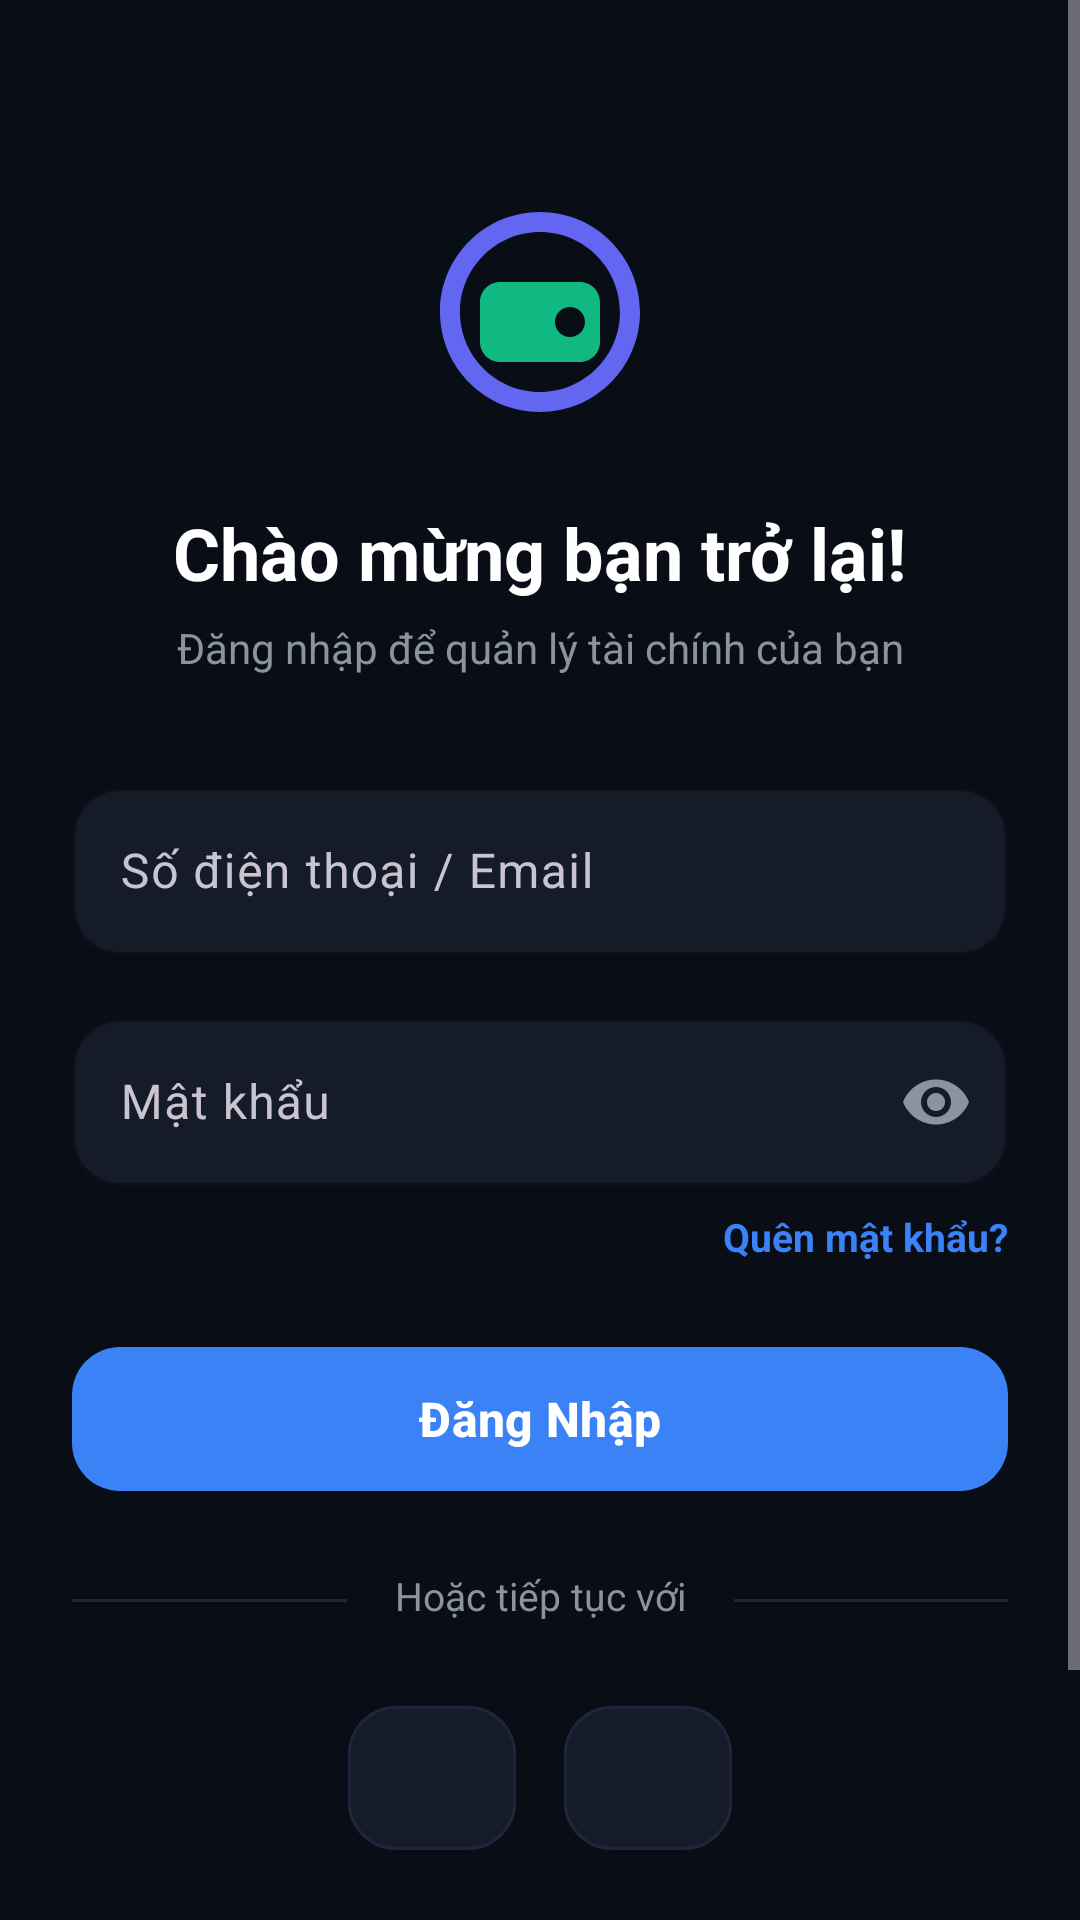

Here is an Android app screen rendered from its layout file. Give the layout XML and the strings, colors and styles it references.
<!-- AndroidManifest.xml: activity theme Theme.PersonalFinance.NoActionBar -->
<!-- res/layout/activity_login.xml -->
<?xml version="1.0" encoding="utf-8"?>
<ScrollView
    xmlns:android="http://schemas.android.com/apk/res/android"
    xmlns:app="http://schemas.android.com/apk/res-auto"
    android:layout_width="match_parent"
    android:layout_height="match_parent"
    android:background="@color/background"
    android:fillViewport="true">

    <androidx.constraintlayout.widget.ConstraintLayout
        android:layout_width="match_parent"
        android:layout_height="wrap_content"
        android:padding="24dp">

        
        <ImageView
            android:id="@+id/ivLogo"
            android:layout_width="80dp"
            android:layout_height="80dp"
            android:layout_marginTop="40dp"
            android:contentDescription="@string/cd_app_logo"
            android:src="@drawable/ic_app_logo_glow"
            app:layout_constraintEnd_toEndOf="parent"
            app:layout_constraintStart_toStartOf="parent"
            app:layout_constraintTop_toTopOf="parent" />

        
        <TextView
            android:id="@+id/tvTitle"
            android:layout_width="wrap_content"
            android:layout_height="wrap_content"
            android:layout_marginTop="24dp"
            android:text="Chào mừng bạn trở lại!"
            android:textColor="@color/text_primary"
            android:textSize="24sp"
            android:textStyle="bold"
            app:layout_constraintEnd_toEndOf="parent"
            app:layout_constraintStart_toStartOf="parent"
            app:layout_constraintTop_toBottomOf="@id/ivLogo" />

        
        <TextView
            android:id="@+id/tvSubtitle"
            android:layout_width="wrap_content"
            android:layout_height="wrap_content"
            android:layout_marginTop="6dp"
            android:text="Đăng nhập để quản lý tài chính của bạn"
            android:textColor="@color/text_secondary"
            android:textSize="14sp"
            app:layout_constraintEnd_toEndOf="parent"
            app:layout_constraintStart_toStartOf="parent"
            app:layout_constraintTop_toBottomOf="@id/tvTitle" />

        
        <com.google.android.material.textfield.TextInputLayout
            android:id="@+id/tilEmail"
            style="@style/Widget.PersonalFinance.TextInputLayout"
            android:layout_width="0dp"
            android:layout_height="wrap_content"
            android:layout_marginTop="32dp"
            android:hint="Số điện thoại / Email"
            app:boxStrokeColor="@color/primary"
            app:hintTextColor="@color/primary"
            app:layout_constraintEnd_toEndOf="parent"
            app:layout_constraintStart_toStartOf="parent"
            app:layout_constraintTop_toBottomOf="@id/tvSubtitle">

            <com.google.android.material.textfield.TextInputEditText
                android:id="@+id/etEmail"
                android:layout_width="match_parent"
                android:layout_height="wrap_content"
                android:inputType="textEmailAddress"
                android:textColor="@color/text_primary" />
        </com.google.android.material.textfield.TextInputLayout>

        
        <com.google.android.material.textfield.TextInputLayout
            android:id="@+id/tilPassword"
            style="@style/Widget.PersonalFinance.TextInputLayout"
            android:layout_width="0dp"
            android:layout_height="wrap_content"
            android:layout_marginTop="16dp"
            android:hint="@string/hint_password"
            app:boxStrokeColor="@color/primary"
            app:hintTextColor="@color/primary"
            app:endIconMode="password_toggle"
            app:endIconTint="@color/text_secondary"
            app:layout_constraintEnd_toEndOf="parent"
            app:layout_constraintStart_toStartOf="parent"
            app:layout_constraintTop_toBottomOf="@id/tilEmail">

            <com.google.android.material.textfield.TextInputEditText
                android:id="@+id/etPassword"
                android:layout_width="match_parent"
                android:layout_height="wrap_content"
                android:inputType="textPassword"
                android:textColor="@color/text_primary" />
        </com.google.android.material.textfield.TextInputLayout>

        
        <TextView
            android:id="@+id/tvForgotPassword"
            android:layout_width="wrap_content"
            android:layout_height="wrap_content"
            android:layout_marginTop="8dp"
            android:text="Quên mật khẩu?"
            android:textColor="@color/primary"
            android:textSize="13sp"
            android:textStyle="bold"
            app:layout_constraintEnd_toEndOf="parent"
            app:layout_constraintTop_toBottomOf="@id/tilPassword" />

        
        <com.google.android.material.button.MaterialButton
            android:id="@+id/btnLogin"
            style="@style/Widget.PersonalFinance.Button.Primary"
            android:layout_width="0dp"
            android:layout_height="56dp"
            android:layout_marginTop="24dp"
            android:text="@string/btn_login"
            android:textStyle="bold"
            app:layout_constraintEnd_toEndOf="parent"
            app:layout_constraintStart_toStartOf="parent"
            app:layout_constraintTop_toBottomOf="@id/tvForgotPassword" />

        
        <View
            android:id="@+id/dividerLeft"
            android:layout_width="0dp"
            android:layout_height="1dp"
            android:layout_marginTop="32dp"
            android:layout_marginEnd="16dp"
            android:background="@color/divider"
            app:layout_constraintEnd_toStartOf="@id/tvOr"
            app:layout_constraintStart_toStartOf="parent"
            app:layout_constraintTop_toBottomOf="@id/btnLogin" />

        <TextView
            android:id="@+id/tvOr"
            android:layout_width="wrap_content"
            android:layout_height="wrap_content"
            android:layout_marginTop="22dp"
            android:text="Hoặc tiếp tục với"
            android:textColor="@color/text_secondary"
            android:textSize="13sp"
            app:layout_constraintEnd_toStartOf="@id/dividerRight"
            app:layout_constraintStart_toEndOf="@id/dividerLeft"
            app:layout_constraintTop_toBottomOf="@id/btnLogin" />

        <View
            android:id="@+id/dividerRight"
            android:layout_width="0dp"
            android:layout_height="1dp"
            android:layout_marginStart="16dp"
            android:layout_marginTop="32dp"
            android:background="@color/divider"
            app:layout_constraintEnd_toEndOf="parent"
            app:layout_constraintStart_toEndOf="@id/tvOr"
            app:layout_constraintTop_toBottomOf="@id/btnLogin" />

        
        <LinearLayout
            android:id="@+id/layoutSocial"
            android:layout_width="wrap_content"
            android:layout_height="wrap_content"
            android:layout_marginTop="24dp"
            android:orientation="horizontal"
            app:layout_constraintEnd_toEndOf="parent"
            app:layout_constraintStart_toStartOf="parent"
            app:layout_constraintTop_toBottomOf="@id/tvOr">

            
            <com.google.android.material.button.MaterialButton
                android:id="@+id/btnGoogleLogin"
                style="@style/Widget.PersonalFinance.Button.Google"
                android:layout_width="56dp"
                android:layout_height="56dp"
                android:layout_marginEnd="16dp"
                app:icon="@drawable/ic_google"
                app:iconTint="@null"
                app:iconSize="24dp"
                app:iconGravity="textStart"
                app:iconPadding="0dp" />

            












            
            <com.google.android.material.button.MaterialButton
                android:id="@+id/btnFacebookLogin"
                style="@style/Widget.PersonalFinance.Button.Google"
                android:layout_width="56dp"
                android:layout_height="56dp"
                app:icon="@drawable/ic_facebook"
                app:iconTint="@null"
                app:iconSize="24dp"
                app:iconGravity="textStart"
                app:iconPadding="0dp" />
        </LinearLayout>

        
        <TextView
            android:id="@+id/tvRegisterLink"
            android:layout_width="wrap_content"
            android:layout_height="wrap_content"
            android:layout_marginTop="32dp"
            android:layout_marginBottom="24dp"
            android:padding="8dp"
            android:text="@string/msg_no_account_register"
            android:textColor="@color/primary"
            android:textSize="14sp"
            android:textStyle="bold"
            app:layout_constraintBottom_toBottomOf="parent"
            app:layout_constraintEnd_toEndOf="parent"
            app:layout_constraintStart_toStartOf="parent"
            app:layout_constraintTop_toBottomOf="@id/layoutSocial" />

        
        <ProgressBar
            android:id="@+id/progressBar"
            android:layout_width="wrap_content"
            android:layout_height="wrap_content"
            android:visibility="gone"
            app:layout_constraintBottom_toBottomOf="parent"
            app:layout_constraintEnd_toEndOf="parent"
            app:layout_constraintStart_toStartOf="parent"
            app:layout_constraintTop_toTopOf="parent" />

    </androidx.constraintlayout.widget.ConstraintLayout>
</ScrollView>
<!-- resources referenced by this layout -->
<resources>
  <color name="background">#090D16</color>
  <color name="divider">#1F263B</color>
  <color name="primary">#3B82F6</color>
  <color name="text_primary">#FFFFFF</color>
  <color name="text_secondary">#8B949E</color>
  <color name="white">#FFFFFFFF</color>
  <!-- drawable ic_app_logo_glow (drawable) -->
  <vector xmlns:android="http://schemas.android.com/apk/res/android"
      android:width="96dp"
      android:height="96dp"
      android:viewportWidth="24"
      android:viewportHeight="24">
    
    <path
        android:pathData="M12,2C6.48,2 2,6.48 2,12s4.48,10 10,10 10-4.48 10-10S17.52,2 12,2zm0,18c-4.41,0 -8,-3.59 -8,-8s3.59,-8 8,-8 8,3.59 8,8 -3.59,8 -8,8z"
        android:fillColor="#6366F1"/>
    
    <path
        android:pathData="M16,9h-8c-1.1,0 -2,0.9 -2,2v4c0,1.1 0.9,2 2,2h8c1.1,0 2,-0.9 2,-2v-4c0-1.1 -0.9-2 -2-2zm-1,5.5c-0.83,0 -1.5,-0.67 -1.5,-1.5s0.67,-1.5 1.5,-1.5 1.5,0.67 1.5,1.5 -0.67,1.5 -1.5,1.5z"
        android:fillColor="#10B981"/>
  </vector>
  <!-- drawable ic_apple (drawable) -->
  <vector xmlns:android="http://schemas.android.com/apk/res/android"
      android:width="24dp"
      android:height="24dp"
      android:viewportWidth="24"
      android:viewportHeight="24">
    
    <path
        android:pathData="M15.5,2.5 C15.5,3.8 14.5,5.1 13.1,5.2 C13,4 14,2.7 15.2,2.5 C15.3,2.5 15.4,2.5 15.5,2.5 Z"
        android:fillColor="#FFFFFFFF"/>
    
    <path
        android:pathData="M16.9,8 C15.9,8 14.7,8.7 14,8.7 C13.3,8.7 12.3,8.1 11.5,8.1 C9.5,8.1 7,10.2 7,13.7 C7,17.3 9.4,21 11.6,21 C12.2,21 12.8,20.6 13.7,20.6 C14.5,20.6 15,21 15.7,21 C17.8,21 20.1,17.5 20.1,14.6 C20.1,14.5 20.1,14.4 20.1,14.3 C18.7,13.8 17.7,12.3 17.7,10.6 C17.7,9.2 18.5,8.3 19,8 C18.4,7.4 17.6,8 16.9,8 Z"
        android:fillColor="#FFFFFFFF"/>
  </vector>
  <string name="btn_login">Đăng Nhập</string>
  <string name="cd_app_logo">Logo ứng dụng</string>
  <string name="hint_password">Mật khẩu</string>
  <string name="msg_no_account_register">Chưa có tài khoản? Đăng ký ngay</string>
  <style name="Widget.PersonalFinance.Button.Google" parent="Widget.Material3.Button.OutlinedButton">
          <item name="backgroundTint">@color/google_button_bg</item>
          <item name="android:textColor">@color/google_button_text</item>
          <item name="strokeColor">@color/divider</item>
          <item name="strokeWidth">1dp</item>
          <item name="cornerRadius">16dp</item>
          <item name="android:textSize">16sp</item>
          <item name="android:textAllCaps">false</item>
      </style>
  <style name="Widget.PersonalFinance.Button.Primary" parent="Widget.Material3.Button">
          <item name="backgroundTint">@color/primary</item>
          <item name="android:textColor">@color/white</item>
          <item name="cornerRadius">16dp</item>
          <item name="android:textSize">16sp</item>
          <item name="android:textAllCaps">false</item>
      </style>
  <style name="Widget.PersonalFinance.TextInputLayout" parent="Widget.Material3.TextInputLayout.OutlinedBox">
          <item name="boxCornerRadiusTopStart">16dp</item>
          <item name="boxCornerRadiusTopEnd">16dp</item>
          <item name="boxCornerRadiusBottomStart">16dp</item>
          <item name="boxCornerRadiusBottomEnd">16dp</item>
          <item name="boxStrokeColor">@color/primary</item>
          <item name="hintTextColor">@color/text_secondary</item>
          <item name="boxBackgroundColor">@color/surface</item>
      </style>
  <color name="google_button_bg">#161B2A</color>
  <color name="google_button_text">#FFFFFF</color>
  <color name="surface">#161B2A</color>
  <color name="primary_dark">#06080C</color>
  <color name="primary_variant">#2563EB</color>
  <color name="secondary">#F85149</color>
  <color name="secondary_variant">#D946EF</color>
</resources>
